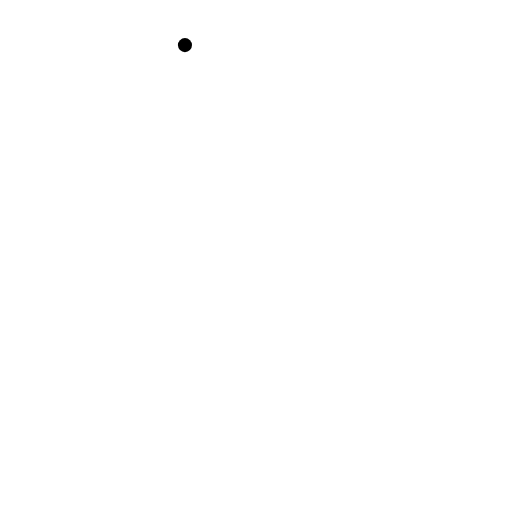
t = 0.00 s
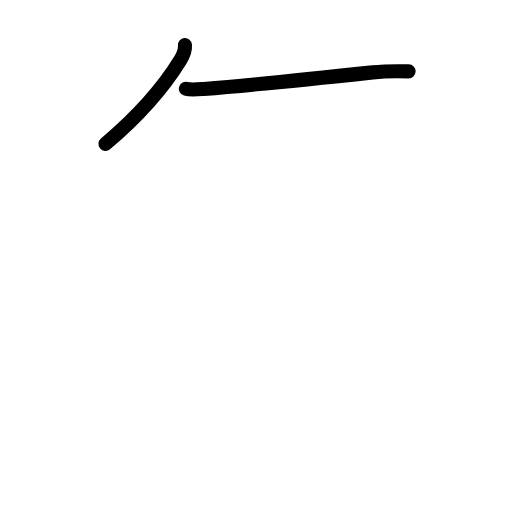
t = 1.75 s
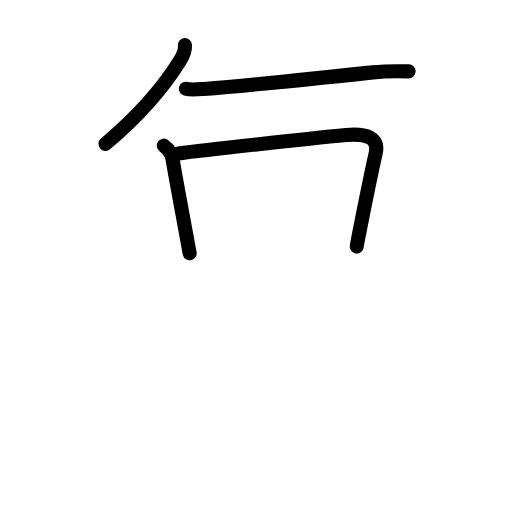
t = 3.50 s
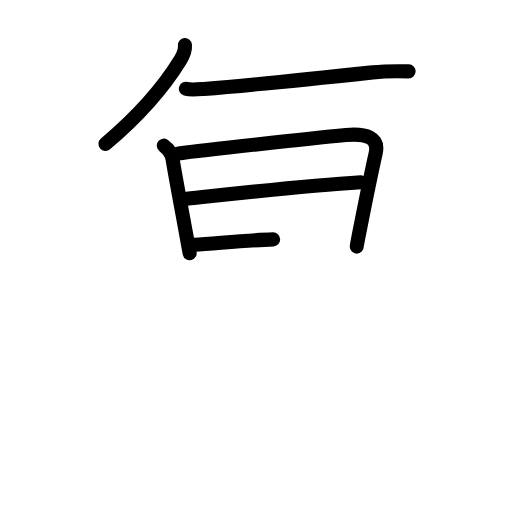
t = 5.50 s
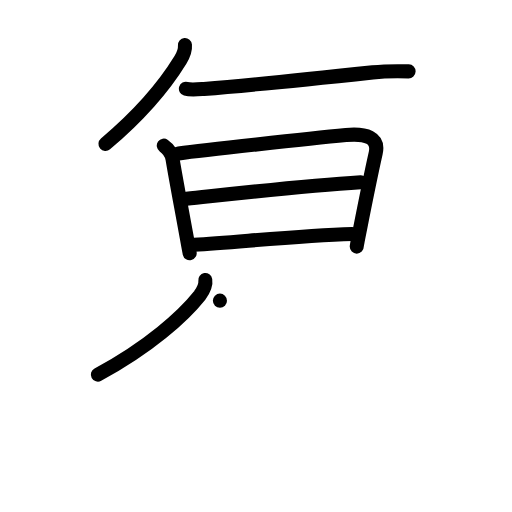
t = 7.25 s
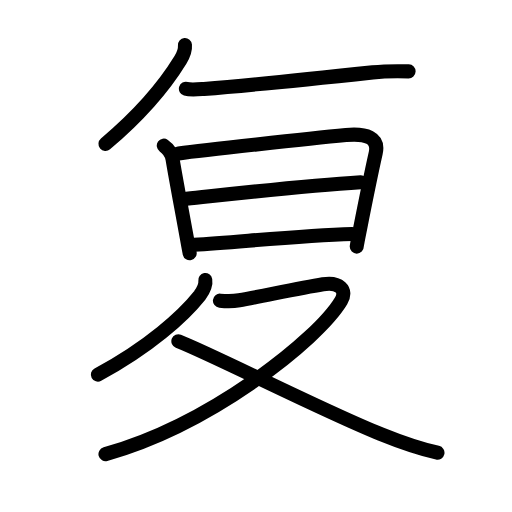
t = 9.00 s

The animated SVG that drew these frames (rendered in a browser with its animation timeline set to each time). Animation: 17 SMIL elements (animate=17); one cycle of 9.00 s.

<?xml version="1.0" encoding="UTF-8"?>
<!--
AniKanjiVG is licensed by CC-BY-SA Paul C. Sommerhoff (https://bitbucket.org/sommerhoff/anikanjivg).
AniKanjiVG uses KanjiVG which is licensed by CC-BY-SA Ulrich Apel (http://kanjivg.tagaini.net).
See also http://creativecommons.org/licenses/by-sa/3.0/
-->
<svg xmlns:kvg='http://kanjivg.tagaini.net' xmlns='http://www.w3.org/2000/svg' width='109' height='109' viewBox='0 0 109 109' style='fill:none;stroke:#000000;stroke-width:3;stroke-linecap:round;stroke-linejoin:round;' id="kvg:kanji_0590d"><g id="kvg:0590d" kvg:element="复"><path id="kvg:0590d-s1" kvg:type="㇒" d="m39.374375,9.6030228c0.08743,1.0055362-0.4226,2.2598652-0.976353,3.1721032-2.827052,4.60266-7.752533,10.946867-15.942241,17.861224"><animate attributeName="d" begin="0.0s" dur="1.0s" from="m39.374375,9.6030228C39.374375,9.6030228,39.374375,9.6030228,39.374375,9.6030228" to="m39.374375,9.6030228c0.08743,1.0055362-0.4226,2.2598652-0.976353,3.1721032-2.827052,4.60266-7.752533,10.946867-15.942241,17.861224" />
</path>
<path id="kvg:0590d-s2" kvg:type="㇐" d="m39.57839,18.90164c1.005497,0.290257,2.827052,0.10366,3.832549,0.0311,5.610387,-0.435386,24.641984,-2.311697,35.93562,-3.524559,2.477314,-0.269526,5.144068,-0.290258,7.635955,-0.217693"><animate attributeName="d" begin="1.0s" dur="1.0s" from="m39.57839,18.90164C39.57839,18.90164,39.57839,18.90164,39.57839,18.90164" to="m39.57839,18.90164c1.005497,0.290257,2.827052,0.10366,3.832549,0.0311,5.610387,-0.435386,24.641984,-2.311697,35.93562,-3.524559,2.477314,-0.269526,5.144068,-0.290258,7.635955,-0.217693" />
<animate attributeName="d" begin="0s" dur="1.0s" from="M-100,-100" to="M-100,-100" />
</path>
<g id="kvg:0590d-g1" kvg:element="日"><path id="kvg:0590d-s3" kvg:type="㇑" d="m34.871494,31.009538c1.063787,0.756744,1.690402,1.783012,1.865271,2.850748,0.65576,3.991044,1.967279,10.843203,3.016494,16.669092,0.335165,1.886676,0.582897,3.203201,0.626614,3.37943"><animate attributeName="d" begin="2.0s" dur="1.0s" from="m34.871494,31.009538C34.871494,31.009538,34.871494,31.009538,34.871494,31.009538" to="m34.871494,31.009538c1.063787,0.756744,1.690402,1.783012,1.865271,2.850748,0.65576,3.991044,1.967279,10.843203,3.016494,16.669092,0.335165,1.886676,0.582897,3.203201,0.626614,3.37943" />
<animate attributeName="d" begin="0s" dur="2.0s" from="M-100,-100" to="M-100,-100" />
</path>
<path id="kvg:0590d-s4" kvg:type="㇕a" d="m38.033712,32.657789c5.042062,-0.653081,27.337883,-3.130638,35.615025,-3.908115,4.298868,-0.404288,7.067631,0.549416,6.339008,3.814817-0.728621,3.265401-2.346161,11.123095-3.293369,15.943448-0.451745,2.249498-0.743194,3.845917-0.743194,3.991045"><animate attributeName="d" begin="3.0s" dur="1.0s" from="m38.033712,32.657789C38.033712,32.657789,38.033712,32.657789,38.033712,32.657789" to="m38.033712,32.657789c5.042062,-0.653081,27.337883,-3.130638,35.615025,-3.908115,4.298868,-0.404288,7.067631,0.549416,6.339008,3.814817-0.728621,3.265401-2.346161,11.123095-3.293369,15.943448-0.451745,2.249498-0.743194,3.845917-0.743194,3.991045" />
<animate attributeName="d" begin="0s" dur="3.0s" from="M-100,-100" to="M-100,-100" />
</path>
<path id="kvg:0590d-s5" kvg:type="㇐a" d="M39.694969,42.319227C52.329268,40.961235,64.715836,39.530679,76.810956,38.794668"><animate attributeName="d" begin="4.0s" dur="1.0s" from="M39.694969,42.319227C39.694969,42.319227,39.694969,42.319227,39.694969,42.319227" to="M39.694969,42.319227C52.329268,40.961235,64.715836,39.530679,76.810956,38.794668" />
<animate attributeName="d" begin="0s" dur="4.0s" from="M-100,-100" to="M-100,-100" />
</path>
<path id="kvg:0590d-s6" kvg:type="㇐a" d="m41.31251,52.115429c10.288137,-0.663446,22.674705,-1.95924,33.662319,-2.30133"><animate attributeName="d" begin="5.0s" dur="1.0s" from="m41.31251,52.115429C41.31251,52.115429,41.31251,52.115429,41.31251,52.115429" to="m41.31251,52.115429c10.288137,-0.663446,22.674705,-1.95924,33.662319,-2.30133" />
<animate attributeName="d" begin="0s" dur="5.0s" from="M-100,-100" to="M-100,-100" />
</path>
</g>
<g id="kvg:0590d-g2" kvg:element="夂"><path id="kvg:0590d-s7" kvg:type="㇒" d="m43.702388,59.620668c0.189442,1.150665-0.451745,2.228765-1.165794,3.255035-3.497384,4.395332-10.7836,10.998698-21.698353,16.876419"><animate attributeName="d" begin="6.0s" dur="1.0s" from="m43.702388,59.620668C43.702388,59.620668,43.702388,59.620668,43.702388,59.620668" to="m43.702388,59.620668c0.189442,1.150665-0.451745,2.228765-1.165794,3.255035-3.497384,4.395332-10.7836,10.998698-21.698353,16.876419" />
<animate attributeName="d" begin="0s" dur="6.0s" from="M-100,-100" to="M-100,-100" />
</path>
<path id="kvg:0590d-s8" kvg:type="㇇" d="m46.820888,64.005635c1.500961,0.155494,3.074784,0.10366,4.109427,-0.08293,5.056634,-0.922605,12.852886,-2.570855,17.822085,-3.400164,3.40995,-0.570149,5.260649,1.181765,3.876267,3.503827-5.042062,8.417478-27.949925,26.434196-50.172886,32.654006"><animate attributeName="d" begin="7.0s" dur="1.0s" from="m46.820888,64.005635C46.820888,64.005635,46.820888,64.005635,46.820888,64.005635" to="m46.820888,64.005635c1.500961,0.155494,3.074784,0.10366,4.109427,-0.08293,5.056634,-0.922605,12.852886,-2.570855,17.822085,-3.400164,3.40995,-0.570149,5.260649,1.181765,3.876267,3.503827-5.042062,8.417478-27.949925,26.434196-50.172886,32.654006" />
<animate attributeName="d" begin="0s" dur="7.0s" from="M-100,-100" to="M-100,-100" />
</path>
<path id="kvg:0590d-s9" kvg:type="㇏" d="m37.975422,72.640806c7.971121,3.172103,30.572964,14.74095,43.046966,19.758265,3.715971,1.503121,8.014839,3.068439,12.109692,3.980678"><animate attributeName="d" begin="8.0s" dur="1.0s" from="m37.975422,72.640806C37.975422,72.640806,37.975422,72.640806,37.975422,72.640806" to="m37.975422,72.640806c7.971121,3.172103,30.572964,14.74095,43.046966,19.758265,3.715971,1.503121,8.014839,3.068439,12.109692,3.980678" />
<animate attributeName="d" begin="0s" dur="8.0s" from="M-100,-100" to="M-100,-100" />
</path>
</g>
</g>
</svg>
